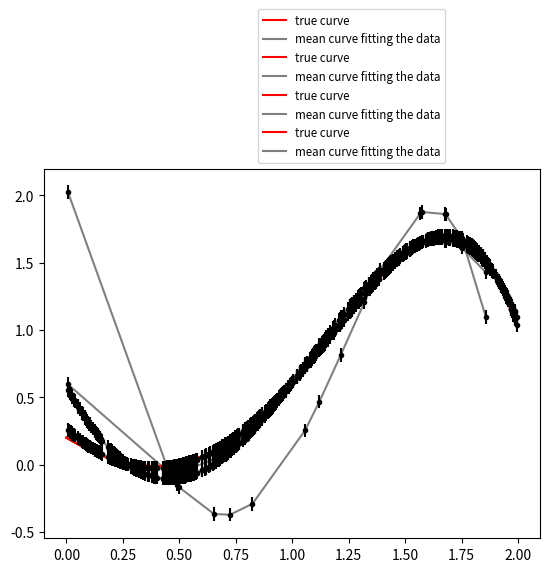

This figure's Python source:
import numpy 
import matplotlib.pyplot as plt 
import random

#check page 591 for report

def column(matrix, i):
    return [row[i] for row in matrix]

def covariance_sigma(X, sigma2_0, sigma2_n):
    XX_transpose = numpy.dot(numpy.transpose(X), X)
    covariance_sigma = numpy.linalg.inv((1/sigma2_0)*numpy.identity(XX_transpose.__len__()) + (1/sigma2_n)*XX_transpose)
    return covariance_sigma

def bayesian_inference_mean_theta_y(X, Y, sigma2_0, sigma2_n, theta_0):
    XX_transpose = numpy.dot(numpy.transpose(X), X)
    mean = theta_0 + (1/sigma2_n)*numpy.dot(numpy.dot(covariance_sigma(X, sigma2_0, sigma2_n), numpy.transpose(X)), Y - numpy.dot(X, theta_0))
    return mean

def bayesian_inference_mean_y(X, mean_theta):
    mean = []
    for i in range(0, X.__len__()):
        res = numpy.dot(numpy.transpose(X[i]), mean_theta)
        mean.append(res)       
    return mean

def bayesian_inference_variance_y(X, sigma2_0, sigma2_n):
    variance = []
    XX_transpose = numpy.dot(numpy.transpose(X), X)
    for i in range(0, X.__len__()):
        term = numpy.linalg.inv(sigma2_n*numpy.identity(XX_transpose.__len__()) + sigma2_0*XX_transpose)
        res = sigma2_n + sigma2_n*sigma2_0*sigma2_n*numpy.dot(numpy.dot(numpy.transpose(X[i]), term), X[i])
        variance.append(res)       
    return variance


def exercise15(Ns, sigma2_0_list, sigma2_n, theta_0, theta_true):
    
    for i in range(0, Ns.__len__()):
        
        N = Ns[i]
        
        N_points = numpy.arange(0, 2, 2/float(N))
        
        X_true = []
        for i in range(0, N):
            x = N_points[i]
            X_true.append([1, x, x**2, x**3, x**4, x**5])
            
        Y_true = numpy.dot(X_true, theta_true)
        
        X = []
        for i in range(0, N):
            x = random.uniform(0, 2)
            X.append([1, x, x**2, x**3, x**4, x**5])
            
        X.sort()
        

        Y = numpy.dot(X, theta_true) + numpy.random.normal(0, sigma2_n, X.__len__())
        
        for j in range(0, sigma2_0_list.__len__()):
            
            sigma2_0 = sigma2_0_list[j]
         
            mean_theta = bayesian_inference_mean_theta_y(X, Y, sigma2_0, sigma2_n, theta_0)
            
            mean_y = bayesian_inference_mean_y(X, mean_theta)
            variance_y = bayesian_inference_variance_y(X, sigma2_0, sigma2_n)
                
            plt.plot(N_points, Y_true, label='true curve', color='red')
                    
            plt.plot(column(X, 1), mean_y, label='mean curve fitting the data', color='grey')
            plt.errorbar(column(X, 1), mean_y, yerr=variance_y, fmt='.k')
            
            plt.legend(bbox_to_anchor=(0.42, 1.0), fontsize='small')
        
        
            plt.show(), 
    
   
    

exercise15([20, 500], [0.1, 2], 0.05, [0, -10.54, 0.465, 0.0087, -0.093, -0.004], [0.2, -1, 0.9, 0.7, 0, -0.2])


